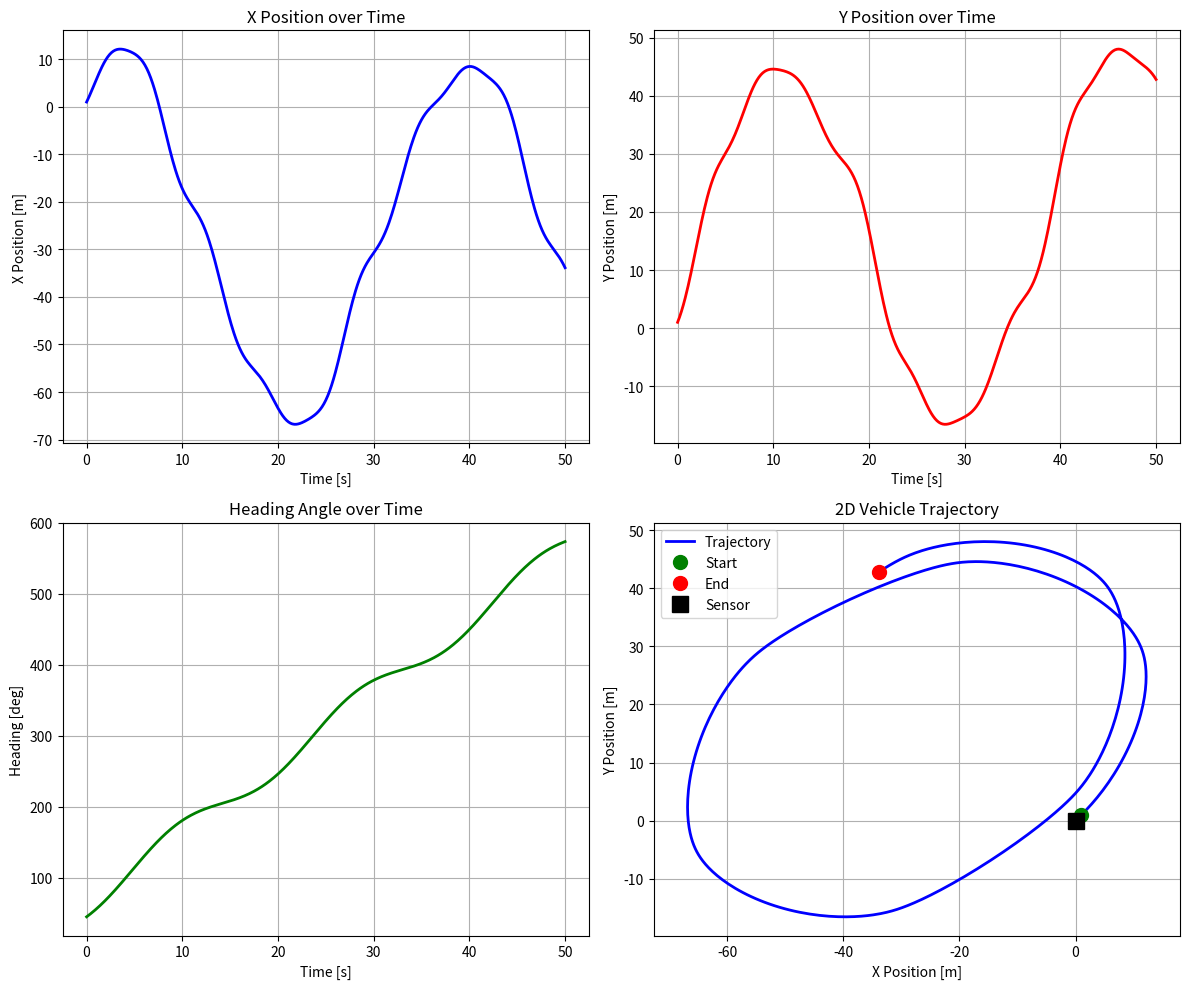
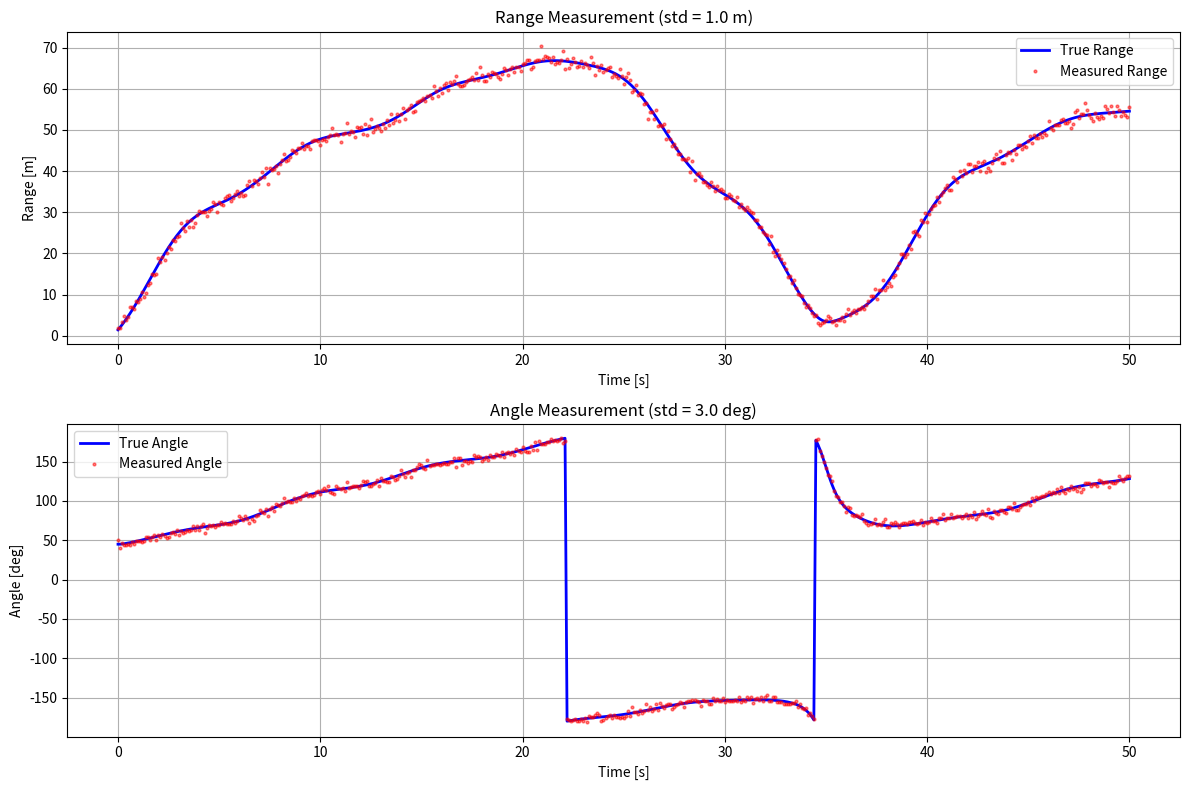
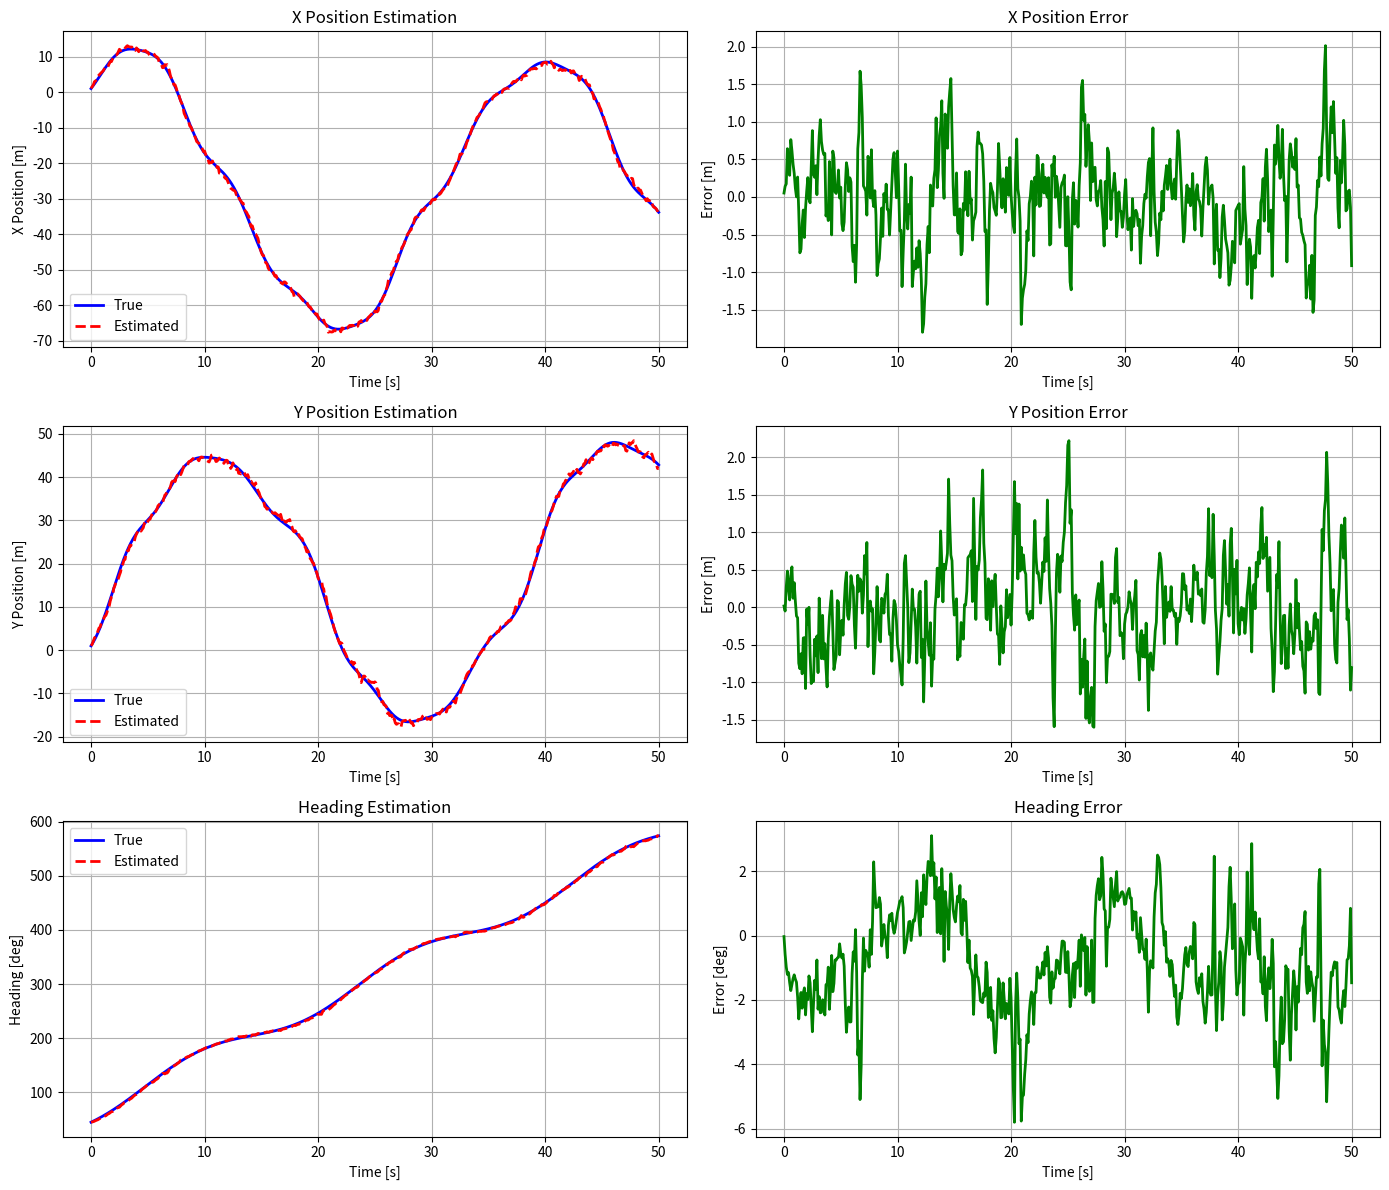
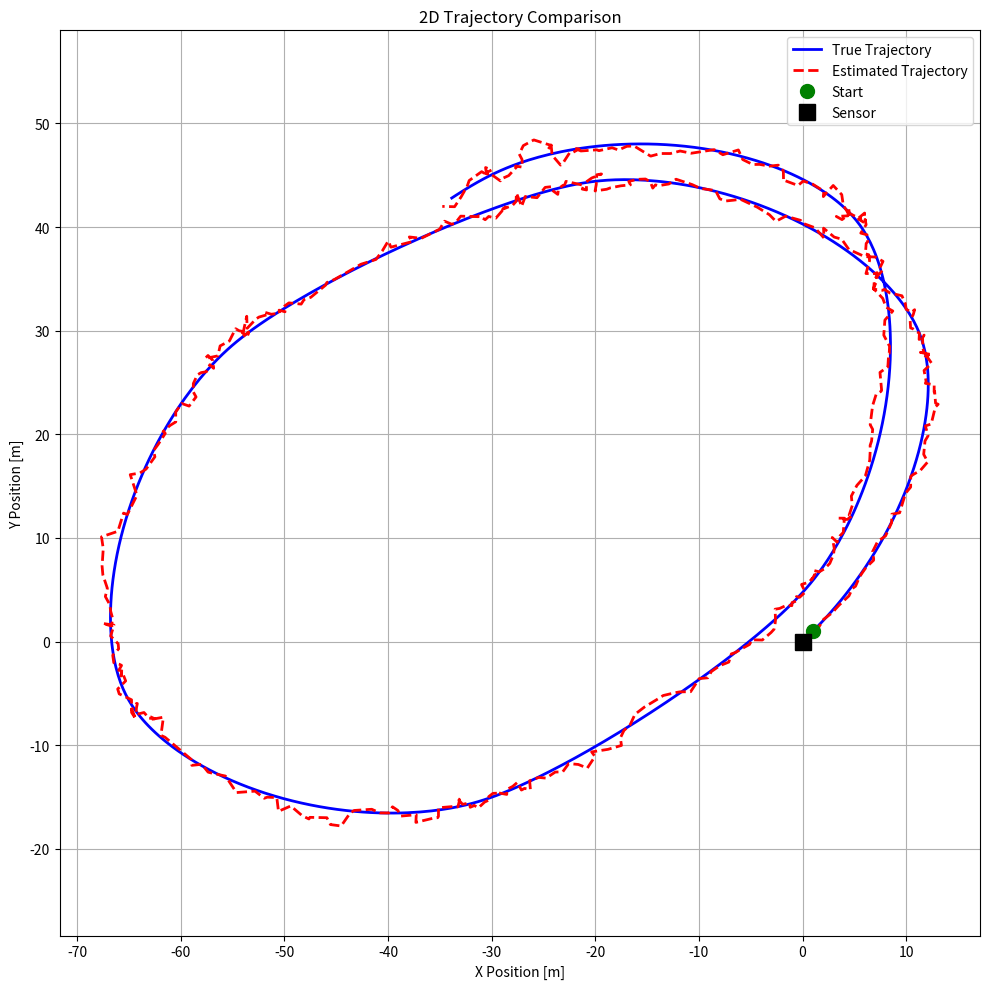

Reproduce these figures in Python, in order.
import numpy as np
import matplotlib.pyplot as plt

# ============================================================================
# Practice 1: True State and Measurement Simulation for 2D Vehicle
# ============================================================================
# Problem Description:
# - Simulate 2D vehicle motion (x, y, heading) using dead reckoning model
# - Simulate bearing sensor measurements (range r, angle theta) from origin
# - Motion model: x[k+1] = x[k] + V*dt*cos(psi[k])
#                 y[k+1] = y[k] + V*dt*sin(psi[k])
#                 psi[k+1] = psi[k] + dt*psi_dot
# - Measurement model: r = sqrt(x^2 + y^2)
#                      theta = atan2(y, x)
# ============================================================================

# ============================================================================
# Practice 1-1: True State Simulation
# ============================================================================
# Task: Simulate vehicle states (x, y, psi) from t=0 to t=50
# Given: Velocity and yaw rate as sinusoidal inputs
# Output: Plot each state vs time and 2D trajectory
# ============================================================================

# Simulation parameters
dt = 0.1  # Sampling time [s]
t_end = 50  # Simulation end time [s]
time = np.arange(0, t_end + dt, dt)
N = len(time)

# Initial conditions
x_init = 1.0  # Initial x position [m]
y_init = 1.0  # Initial y position [m]
psi_init = np.radians(45)  # Initial heading [rad]

# Velocity input: V(t) = 3*sin(2*pi*t/(2*pi)) + 6
velocity_period = 2 * np.pi
velocity_amplitude = 3.0
velocity_shift = 6.0

# Yaw rate input: psi_dot(t) = (6*pi/180)*sin(2*pi*t/(6*pi)) + (10*pi/180)
yaw_rate_period = 6 * np.pi
yaw_rate_amplitude = 6 * np.pi / 180
yaw_rate_shift = 10 * np.pi / 180

# Generate input signals
velocity = velocity_amplitude * np.sin(2 * np.pi * time / velocity_period) + velocity_shift # [m/s]
yaw_rate = yaw_rate_shift + yaw_rate_amplitude * np.sin(2 * np.pi * time / yaw_rate_period)  # [rad/s]

# Initialize state arrays
x_true = np.zeros(N)
y_true = np.zeros(N)
psi_true = np.zeros(N)

x_true[0] = x_init
y_true[0] = y_init
psi_true[0] = psi_init

# Dead reckoning model simulation
for k in range(N - 1):
    x_true[k + 1] = x_true[k] + velocity[k] * dt * np.cos(psi_true[k])
    y_true[k + 1] = y_true[k] + velocity[k] * dt * np.sin(psi_true[k])
    psi_true[k + 1] = psi_true[k] + dt * yaw_rate[k]

# Plot results
fig, axes = plt.subplots(2, 2, figsize=(12, 10))

axes[0, 0].plot(time, x_true, 'b-', linewidth=2)
axes[0, 0].set_xlabel('Time [s]')
axes[0, 0].set_ylabel('X Position [m]')
axes[0, 0].set_title('X Position over Time')
axes[0, 0].grid(True)

axes[0, 1].plot(time, y_true, 'r-', linewidth=2)
axes[0, 1].set_xlabel('Time [s]')
axes[0, 1].set_ylabel('Y Position [m]')
axes[0, 1].set_title('Y Position over Time')
axes[0, 1].grid(True)

axes[1, 0].plot(time, np.degrees(psi_true), 'g-', linewidth=2)
axes[1, 0].set_xlabel('Time [s]')
axes[1, 0].set_ylabel('Heading [deg]')
axes[1, 0].set_title('Heading Angle over Time')
axes[1, 0].grid(True)

axes[1, 1].plot(x_true, y_true, 'b-', linewidth=2, label='Trajectory')
axes[1, 1].plot(x_true[0], y_true[0], 'go', markersize=10, label='Start')
axes[1, 1].plot(x_true[-1], y_true[-1], 'ro', markersize=10, label='End')
axes[1, 1].plot(0, 0, 'ks', markersize=12, label='Sensor')
axes[1, 1].set_xlabel('X Position [m]')
axes[1, 1].set_ylabel('Y Position [m]')
axes[1, 1].set_title('2D Vehicle Trajectory')
axes[1, 1].legend()
axes[1, 1].grid(True)
axes[1, 1].axis('equal')

plt.tight_layout()
plt.show()

# ============================================================================
# Practice 1-2: Measurement Simulation with Sensor Noise
# ============================================================================
# Task: Simulate bearing sensor measurements with Gaussian noise
# Sensor noise: std_r = 1.0 m, std_theta = 3.0 deg
# Measurement model: r = sqrt(x^2 + y^2) + noise_r
#                    theta = atan2(y, x) + noise_theta
# ============================================================================

# Sensor noise standard deviations
std_r = 1.0 # Range noise std [m]
std_theta = np.radians(3.0) # Angle noise std [rad]

# Compute true measurements (noiseless)
r_true = np.sqrt(x_true**2 + y_true**2)
theta_true = np.arctan2(y_true, x_true)

# Generate noisy measurements
np.random.seed(42)  # For reproducibility
noise_r = np.random.normal(0, std_r, N)
noise_theta = np.random.normal(0, std_theta, N)

r_meas = r_true + noise_r
theta_meas = theta_true + noise_theta

# Plot measurements
fig, axes = plt.subplots(2, 1, figsize=(12, 8))

axes[0].plot(time, r_true, 'b-', linewidth=2, label='True Range')
axes[0].plot(time, r_meas, 'r.', markersize=4, alpha=0.5, label='Measured Range')
axes[0].set_xlabel('Time [s]')
axes[0].set_ylabel('Range [m]')
axes[0].set_title('Range Measurement (std = 1.0 m)')
axes[0].legend()
axes[0].grid(True)

axes[1].plot(time, np.degrees(theta_true), 'b-', linewidth=2, label='True Angle')
axes[1].plot(time, np.degrees(theta_meas), 'r.', markersize=4, alpha=0.5, label='Measured Angle')
axes[1].set_xlabel('Time [s]')
axes[1].set_ylabel('Angle [deg]')
axes[1].set_title('Angle Measurement (std = 3.0 deg)')
axes[1].legend()
axes[1].grid(True)

plt.tight_layout()
plt.show()

# ============================================================================
# Practice 2: Particle Filter with Dead Reckoning Model
# ============================================================================
# Task: Implement particle filter for 2D vehicle state estimation
# Process model: Dead reckoning (same as Practice 1)
# Measurement model: Bearing sensor (range and angle)
# Goal: Estimate states (x, y, psi) and compare with true values
# ============================================================================

n_particles = 500  # Number of particles

# Process noise covariance Q (tuning parameter)
# Q represents uncertainty in the motion model
Q = np.diag([0.5**2, 0.5**2, np.radians(1.0)**2])  # [m^2, m^2, rad^2]

# Measurement noise coviariance R
# R should match the sensor noise from Practice 1-2
R = np.diag([std_r**2, std_theta**2])  # [m^2, rad^2]

# Initialize particles around initial state with some spread
particles = np.zeros((n_particles, 3))  # Each row: [x, y, psi]
particles[:, 0] = x_true[0] + np.random.normal(0, 0.5, n_particles)  # x
particles[:, 1] = y_true[0] + np.random.normal(0, 0.5, n_particles)  # y
particles[:, 2] = psi_true[0] + np.random.normal(0, np.radians(5.0), n_particles)  # psi

# Initialize weights uniformly
weights = np.ones(n_particles) / n_particles

# Storage for estimated states
x_est = np.zeros(N)
y_est = np.zeros(N)
psi_est = np.zeros(N)

# Initial estimate (weighted mean of particles)
x_est[0] = np.sum(weights * particles[:, 0])
y_est[0] = np.sum(weights * particles[:, 1])
psi_est[0] = np.sum(weights * particles[:, 2])

# Particle filter helper functions

def predict_particles(particles, V, psi_dot, dt, Q):
    n_particles = particles.shape[0]

    # Gnerate process noise for each particle
    process_noise = np.random.multivariate_normal(np.zeros(3), Q, n_particles)

    # Apply motion model to each particle
    particles_new = np.copy(particles)
    particles_new[:, 0] += V * dt * np.cos(particles[:, 2]) + process_noise[:, 0]  # x
    particles_new[:, 1] += V * dt * np.sin(particles[:, 2]) + process_noise[:, 1]  # y
    particles_new[:, 2] += psi_dot * dt + process_noise[:, 2]  # psi

    return particles_new

def measurement_model(particles):
    x = particles[:, 0]
    y = particles[:, 1]

    r = np.sqrt(x**2 + y**2)
    theta = np.arctan2(y, x)

    return np.column_stack((r, theta))

def update_weights(particles, weights, z_meas, R):
    # Compute expected measurements for all particles
    z_pred = measurement_model(particles)

    # compute innovation (measurement residual)
    innovation = z_meas - z_pred

    # Handle angle wrapping for theta
    innovation[:, 1] = np.arctan2(np.sin(innovation[:, 1]), np.cos(innovation[:, 1]))

    # Compute likelihood for each particle using multivariate normal distribution
    R_inv = np.linalg.inv(R)

    weights_new = np.zeros(len(weights))
    for i in range(len(particles)):
        innov = innovation[i, :]
        exponent = -0.5 * innov.T @ R_inv @ innov
        weights_new[i] = weights[i] * np.exp(exponent) 

    # Normalize weights
    weights_sum = np.sum(weights_new)
    if weights_sum > 0: 
        weights_new /= weights_sum
    else:
        weights_new = np.ones(len(weights)) / len(weights)  # Avoid division by zero

    return weights_new

def resample_particles(particles, weights):
    n_particles = len(weights)

    # Compute cumulative sum of weights
    cumsum = np.cumsum(weights)

    # Generate systematic samples
    u = (np.arange(n_particles) + np.random.uniform()) / n_particles

    # Resample
    indices = np.searchsorted(cumsum, u)
    particles_new = particles[indices]

    # Reset weights to uniform
    weights_new = np.ones(n_particles) / n_particles
    
    return particles_new, weights_new

def effective_sample_size(weights):
    # Compute effective sample size
    # ESS = 1 / sum(w_i^2)
    return 1.0 / np.sum(weights**2)


# Particle filter main loop

resample_threshold = n_particles / 2.0  # Resample when ESS < threshold

for k in range(1, N):
    # Prediction step
    particles = predict_particles(particles, velocity[k-1], yaw_rate[k-1], dt, Q)

    # Measurement update step
    z_meas = np.array([r_meas[k], theta_meas[k]])
    weights = update_weights(particles, weights, z_meas, R)

    # Resampling step
    ESS = effective_sample_size(weights)
    if ESS < resample_threshold:
        particles, weights = resample_particles(particles, weights)

    # State estimation (weighted mean)
    x_est[k] = np.sum(weights * particles[:, 0])
    y_est[k] = np.sum(weights * particles[:, 1])
    psi_est[k] = np.sum(weights * particles[:, 2])


# ============================================================================
# Practice 2-1: Plot Estimated States and Errors
# ============================================================================

# Compute estimation errors
error_x = x_est - x_true
error_y = y_est - y_true
error_psi = psi_est - psi_true
# Handle angle wrapping for heading error
error_psi = np.arctan2(np.sin(error_psi), np.cos(error_psi))

# Plot estimated states vs true states
fig, axes = plt.subplots(3, 2, figsize=(14, 12))

# X position
axes[0, 0].plot(time, x_true, 'b-', linewidth=2, label='True')
axes[0, 0].plot(time, x_est, 'r--', linewidth=2, label='Estimated')
axes[0, 0].set_xlabel('Time [s]')
axes[0, 0].set_ylabel('X Position [m]')
axes[0, 0].set_title('X Position Estimation')
axes[0, 0].legend()
axes[0, 0].grid(True)

axes[0, 1].plot(time, error_x, 'g-', linewidth=2)
axes[0, 1].set_xlabel('Time [s]')
axes[0, 1].set_ylabel('Error [m]')
axes[0, 1].set_title('X Position Error')
axes[0, 1].grid(True)

# Y position
axes[1, 0].plot(time, y_true, 'b-', linewidth=2, label='True')
axes[1, 0].plot(time, y_est, 'r--', linewidth=2, label='Estimated')
axes[1, 0].set_xlabel('Time [s]')
axes[1, 0].set_ylabel('Y Position [m]')
axes[1, 0].set_title('Y Position Estimation')
axes[1, 0].legend()
axes[1, 0].grid(True)

axes[1, 1].plot(time, error_y, 'g-', linewidth=2)
axes[1, 1].set_xlabel('Time [s]')
axes[1, 1].set_ylabel('Error [m]')
axes[1, 1].set_title('Y Position Error')
axes[1, 1].grid(True)

# Heading
axes[2, 0].plot(time, np.degrees(psi_true), 'b-', linewidth=2, label='True')
axes[2, 0].plot(time, np.degrees(psi_est), 'r--', linewidth=2, label='Estimated')
axes[2, 0].set_xlabel('Time [s]')
axes[2, 0].set_ylabel('Heading [deg]')
axes[2, 0].set_title('Heading Estimation')
axes[2, 0].legend()
axes[2, 0].grid(True)

axes[2, 1].plot(time, np.degrees(error_psi), 'g-', linewidth=2)
axes[2, 1].set_xlabel('Time [s]')
axes[2, 1].set_ylabel('Error [deg]')
axes[2, 1].set_title('Heading Error')
axes[2, 1].grid(True)

plt.tight_layout()
plt.show()

# Plot 2D trajectory comparison
fig, ax = plt.subplots(figsize=(10, 10))
ax.plot(x_true, y_true, 'b-', linewidth=2, label='True Trajectory')
ax.plot(x_est, y_est, 'r--', linewidth=2, label='Estimated Trajectory')
ax.plot(x_true[0], y_true[0], 'go', markersize=10, label='Start')
ax.plot(0, 0, 'ks', markersize=12, label='Sensor')
ax.set_xlabel('X Position [m]')
ax.set_ylabel('Y Position [m]')
ax.set_title('2D Trajectory Comparison')
ax.legend()
ax.grid(True)
ax.axis('equal')
plt.tight_layout()
plt.show()

# ============================================================================
# Practice 2-2: Compute RMSE
# ============================================================================

# Calculate Root Mean Square Error for each state
rmse_x = np.sqrt(np.mean(error_x**2))
rmse_y = np.sqrt(np.mean(error_y**2))
rmse_psi = np.sqrt(np.mean(error_psi**2))

print("\n" + "="*60)
print("Practice 2-2: RMSE Results")
print("="*60)
print(f"RMSE X:       {rmse_x:.4f} m")
print(f"RMSE Y:       {rmse_y:.4f} m")
print(f"RMSE Heading: {np.degrees(rmse_psi):.4f} deg ({rmse_psi:.4f} rad)")
print(f"\nProcess Noise Q diagonal: {np.sqrt(np.diag(Q))}")
print(f"Measurement Noise R diagonal: {np.sqrt(np.diag(R))}")
print("="*60)


"""
필터 성능 비교 분석

1. 비교 대상:
   - EKF with Constant Velocity Model
   - EKF with Dead Reckoning Model
   - Particle Filter with Dead Reckoning Model

2. 위치 정확도 (낮을수록 좋음):
   - EKF + Dead Reckoning: 0.7922 m (가장 우수)
   - PF + Dead Reckoning: 약 0.86 m (근소한 차이)
   - EKF + Constant Velocity: 1.7351 m (가장 낮음)
   
3. 헤딩 정확도:
   - Particle Filter: 1.7511도 (가장 우수)
   - EKF with Dead Reckoning: 3.9396도 (2배 이상 오차)

4. 핵심 결론:
   - Dead Reckoning 모델이 Constant Velocity보다 약 2배 더 정확
   - 위치 추정: EKF가 약간 우세
   - 헤딩 추정: PF가 2배 이상 우세
   - 실제 제어 입력(속도, 요레이트)을 사용하는 모델이 훨씬 정확함
"""